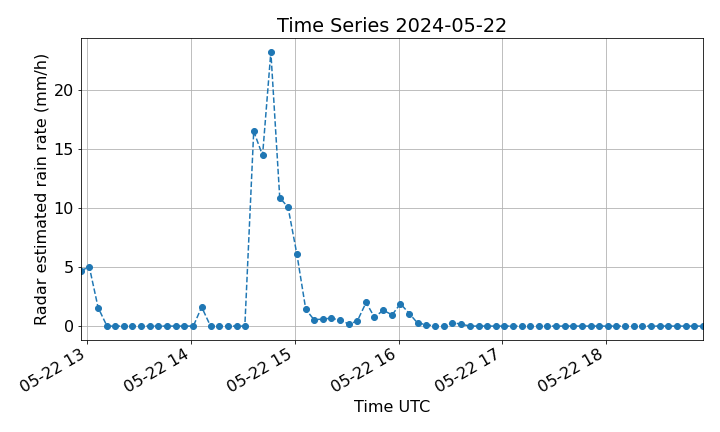

Source data for this figure (header and first rows):
# Weather radar timeseries data file
# Comment lines are preceded by "#"
# Description:
# Time series of a weather radar data ov…
# Location [lon, lat, alt]: [8.932, 45.84, 351.4]
# Nominal antenna coordinates used [az, el, r]: [np.float64(160.80957822481136), np.float64(-3.134035441072743), np.float64(23313.594235034263)]
# Data: Radar estimated rain rate (mm/h)
# Fill Value: -9999.0
# Start: 2024-05-22 12:56:14 UTC
#
date, az, el, r, value
2024-05-22 12:56:14.060000, 160.5, -0.1923, 23250, 4.662
2024-05-22 13:01:01.830000, 160.5, -0.1978, 23250, 5.035
2024-05-22 13:06:09.240000, 160.5, -0.1978, 23250, 1.57
2024-05-22 13:11:17.560000, 160.5, -0.1923, 23250, 0.0
2024-05-22 13:16:06.320000, 160.5, -0.1978, 23250, 0.0
2024-05-22 13:21:13.390000, 160.5, -0.1923, 23250, 0.0
2024-05-22 13:26:01.400000, 160.5, -0.1978, 23250, 0.0
2024-05-22 13:31:09.560000, 160.5, -0.1978, 23250, 0.0
2024-05-22 13:36:17.500000, 160.5, -0.1923, 23250, 0.0
2024-05-22 13:41:05.360000, 160.5, -0.1978, 23250, 0.0
2024-05-22 13:46:12.540000, 160.5, -0.1923, 23250, 0.0
2024-05-22 13:51:20.560000, 160.5, -0.1978, 23250, 0.0
2024-05-22 13:56:08.330000, 160.5, -0.1978, 23250, 0.0
2024-05-22 14:01:16.290000, 160.5, -0.1923, 23250, 0.0
2024-05-22 14:06:04.050000, 160.5, -0.1978, 23250, 1.616
2024-05-22 14:11:12.060000, 160.5, -0.1923, 23250, 0.0
2024-05-22 14:16:20.600000, 160.5, -0.1978, 23250, 0.0
2024-05-22 14:21:08.230000, 160.5, -0.1978, 23250, 0.0
2024-05-22 14:26:16.270000, 160.5, -0.1923, 23250, 0.0
2024-05-22 14:31:04.270000, 160.5, -0.1978, 23250, 0.0
2024-05-22 14:36:12.330000, 160.5, -0.1923, 23250, 16.48
2024-05-22 14:41:19.970000, 160.5, -0.1978, 23250, 14.44
2024-05-22 14:46:07.100000, 160.5, -0.1978, 23250, 23.18
2024-05-22 14:51:16.160000, 160.5, -0.1923, 23250, 10.85
2024-05-22 14:56:03.890000, 160.5, -0.1978, 23250, 10.06
2024-05-22 15:01:11.780000, 160.5, -0.2087, 23250, 6.081
2024-05-22 15:06:19.610000, 160.5, -0.1978, 23250, 1.421
2024-05-22 15:11:07.720000, 160.5, -0.1978, 23250, 0.5334
2024-05-22 15:16:15.380000, 160.5, -0.1923, 23250, 0.5974
2024-05-22 15:21:03.280000, 160.5, -0.1978, 23250, 0.6689
2024-05-22 15:26:10.940000, 160.5, -0.1978, 23250, 0.5013
2024-05-22 15:31:18.940000, 160.5, -0.1978, 23250, 0.1779
2024-05-22 15:36:07.560000, 160.5, -0.1978, 23250, 0.422
2024-05-22 15:41:15.340000, 160.5, -0.1923, 23250, 2
2024-05-22 15:46:02.930000, 160.5, -0.1978, 23250, 0.7508
2024-05-22 15:51:10.780000, 160.5, -0.2087, 23250, 1.337
2024-05-22 15:56:18.890000, 160.5, -0.1978, 23250, 0.9493
2024-05-22 16:01:06.600000, 160.5, -0.1978, 23250, 1.892
2024-05-22 16:06:14.720000, 160.5, -0.1923, 23250, 1.062
2024-05-22 16:11:02.580000, 160.5, -0.1978, 23250, 0.2518
2024-05-22 16:16:10.730000, 160.5, -0.1978, 23250, 0.126
2024-05-22 16:21:18.600000, 160.5, -0.1978, 23250, 0.0
2024-05-22 16:26:06.270000, 160.5, -0.1978, 23250, 0.0
2024-05-22 16:31:14.110000, 160.5, -0.1923, 23250, 0.2662
2024-05-22 16:36:02.060000, 160.5, -0.1978, 23250, 0.1778
2024-05-22 16:41:10.180000, 160.5, -0.2362, 23250, 0.0
2024-05-22 16:46:17.720000, 160.5, -0.1923, 23250, 0.0
2024-05-22 16:51:05.660000, 160.5, -0.1978, 23250, 0.0
2024-05-22 16:56:13.380000, 160.5, -0.1923, 23250, 0.0
2024-05-22 17:01:01.390000, 160.5, -0.1978, 23250, 0.0
... 23 more rows
